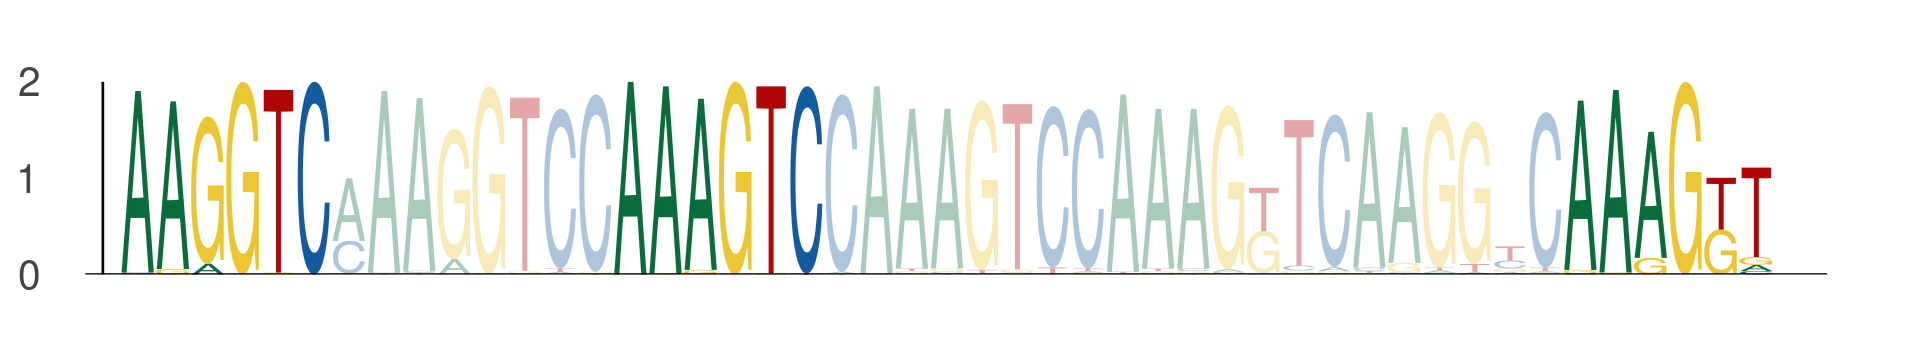

Data behind this chart, as committed beside it:
seq_index, start_position, end_position, is_reversed_complement
550, 67, 73, 0
550, 81, 87, 0
550, 108, 114, 0
843, 67, 73, 0
843, 81, 87, 0
843, 108, 114, 0
3569, 67, 73, 0
3569, 81, 87, 0
3569, 108, 114, 0
1872, 67, 73, 0
1872, 81, 87, 0
1872, 108, 114, 0
2774, 67, 73, 0
2774, 81, 87, 0
2774, 108, 114, 0
5584, 67, 73, 0
5584, 81, 87, 0
5584, 108, 114, 0
3422, 67, 73, 0
3422, 81, 87, 0
3422, 108, 114, 0
4671, 67, 73, 0
4671, 81, 87, 0
4671, 108, 114, 0
969, 67, 73, 0
969, 81, 87, 0
969, 108, 114, 0
1078, 67, 73, 0
1078, 81, 87, 0
1078, 108, 114, 0
328, 67, 73, 0
328, 81, 87, 0
328, 108, 114, 0
1102, 67, 73, 0
1102, 81, 87, 0
1102, 108, 114, 0
3020, 67, 73, 0
3020, 81, 87, 0
3020, 108, 114, 0
5028, 67, 73, 0
5028, 81, 87, 0
5028, 108, 114, 0
6125, 67, 73, 0
6125, 81, 87, 0
6125, 108, 114, 0
4146, 67, 73, 0
4146, 81, 87, 0
4146, 108, 114, 0
3783, 67, 73, 0
3783, 81, 87, 0
3783, 108, 114, 0
320, 67, 73, 0
320, 81, 87, 0
320, 108, 114, 0
6019, 67, 73, 0
6019, 81, 87, 0
6019, 108, 114, 0
5575, 67, 73, 0
5575, 81, 87, 0
5575, 108, 114, 0
... 507 more rows
